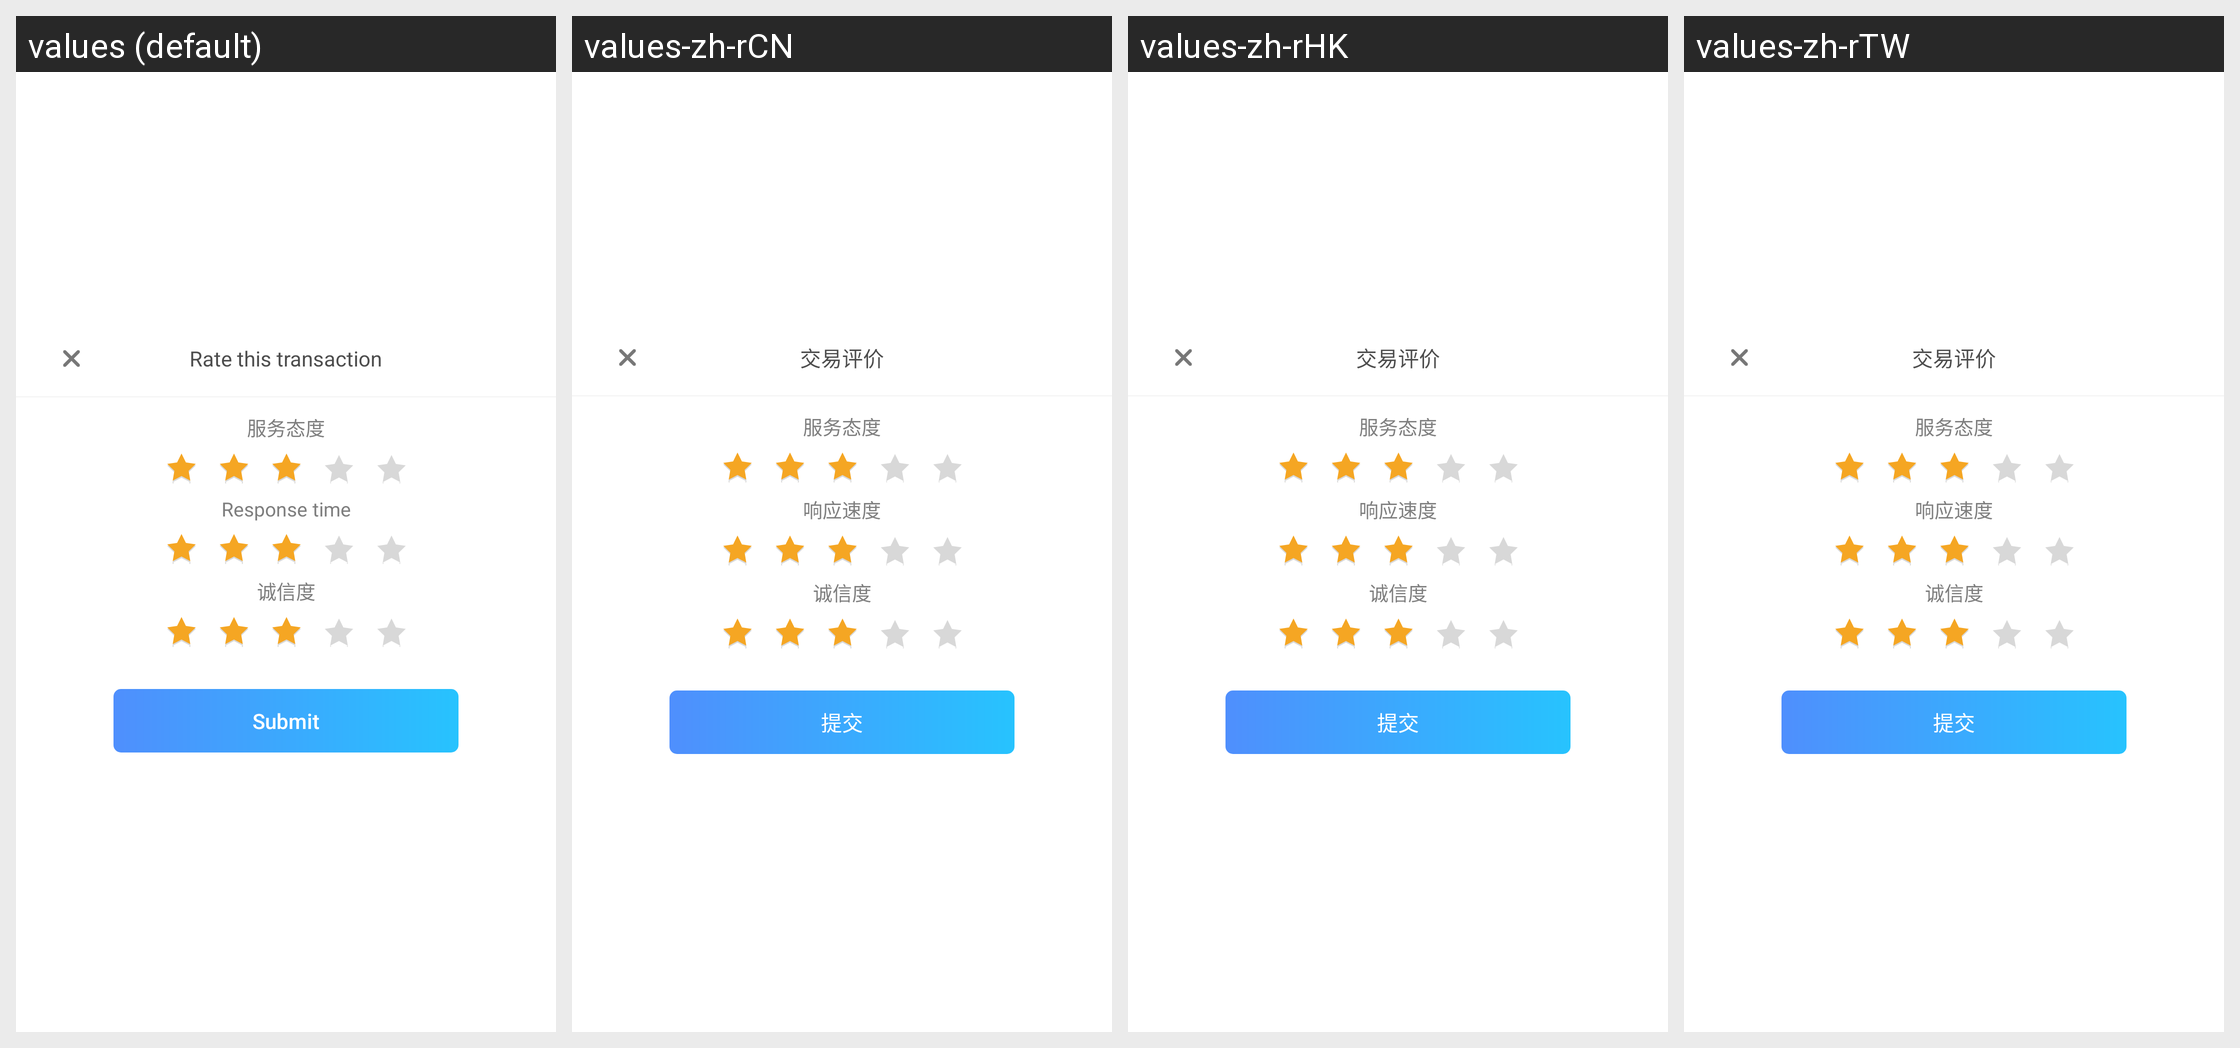

Translations of the strings shown on this Android screen, per locale in the grid:
Android screen res/layout/layout_evalute_dialog.xml rendered under 4 locales, left to right: values (default), values-zh-rCN, values-zh-rHK, values-zh-rTW. Device: Nexus 5 (rendered at 1080×1920; each locale shown at half size, 540×960, under a caption strip naming it); theme immersivemode.
Other locales in the repository, not shown: values-en-rGB.
Strings drawn on this screen, with the default value and each locale's value (text and hints the layout hard-codes, and strings that could not be matched under every locale, appear in the picture but are not listed):

bds_Rate
  values: Rate this transaction
  values-zh-rCN: 交易评价
  values-zh-rHK: 交易评价
  values-zh-rTW: 交易评价

bds_fuwu_taidu
  values: 服务态度
  values-zh-rCN: 服务态度
  values-zh-rHK: 服务态度
  values-zh-rTW: 服务态度

bds_xiangying_sudu
  values: Response time
  values-zh-rCN: 响应速度
  values-zh-rHK: 响应速度
  values-zh-rTW: 响应速度

bds_chengxindu
  values: 诚信度
  values-zh-rCN: 诚信度
  values-zh-rHK: 诚信度
  values-zh-rTW: 诚信度

bds_submit
  values: Submit
  values-zh-rCN: 提交
  values-zh-rHK: 提交
  values-zh-rTW: 提交
